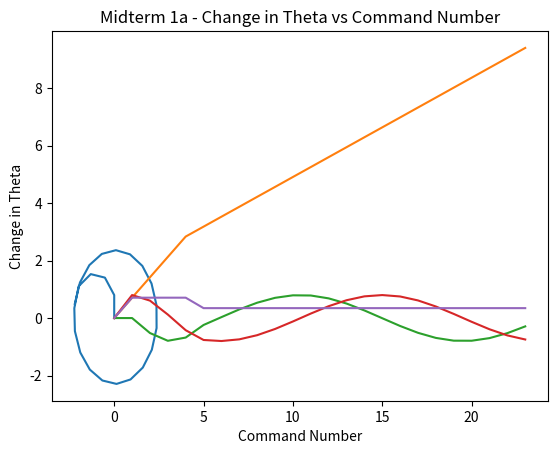

The matplotlib source for this figure:
from matplotlib import pyplot as plt
from math import sin, cos, pi

# Sizes are in meters
LENGTH = 0.75
WIDTH = 0.55
LEFT_TURN = (-.4319689899, .4319689899, 1)

# Positions after commands
xPositions = [0]
yPositions = [0]
thetaPositions = [0]

# The change in positions after commands
deltaX = [0]
deltaY = [0]
deltaTheta = [0]

# Takes the previous position of robot, and calculates where it will end up
# given certain wheel velocities and time to travel.
# Lv - Left Wheel Velocity
# RV - Right Wheel Velocity
# x - Current x position
# y - Current y position
# theta - Current angle position
# dt - Time to execute command
# Returns the new x, y, and theta postions.
def SkidSteerMovement(Lv, Rv, x, y, theta, dt=0.1):
	dx = -1*((Rv + Lv)/2.0)*(sin(theta))*dt
	newX = x + dx
	dy = ((Rv + Lv)/2.0)*(cos(theta))*dt
	newY = y + dy
	dTheta = ((Rv - Lv)/WIDTH)*dt
	newTheta = theta + dTheta

	deltaX.append(round(dx, 3))
	deltaY.append(round(dy, 3))
	deltaTheta.append(round(dTheta, 3))
	return newX, newY, newTheta

# Given a list of commands it will plot the path of
# a Skid Steer robot.
# listOfCommands - A list of tuples containing command data
# dt - Time to execute command.
# Returns void
def RunCommands(listOfCommands, dt = 0.1):
	for command in listOfCommands:
		# Initialize variables for robot
		timeElapsed = 0
		goalTime = command[2]
		Lv = command[0]
		Rv = command[1]
		x = xPositions[len(xPositions) - 1]
		y = yPositions[len(yPositions) - 1]
		theta = thetaPositions[len(thetaPositions) - 1]

		# Move robot until goal time is reached
		numiters = 0
		while timeElapsed < goalTime:
			x, y, theta = SkidSteerMovement(Lv, Rv, x, y, theta, dt)

			xPositions.append(round(x, 3))
			yPositions.append(round(y, 3))
			thetaPositions.append(round(theta, 3))

			timeElapsed += dt
			timeElapsed = round(timeElapsed, 1)
			numiters += 1

# Resets the position lists so that we can reuse them on another problem.
# Returns void
def ResetPositions():
	xPositions.clear()
	yPositions.clear()
	thetaPositions.clear()
	xPositions.append(0)
	thetaPositions.append(0)
	yPositions.append(0)

	deltaX.clear()
	deltaY.clear()
	deltaTheta.clear()
	deltaX.append(0)
	deltaY.append(0)
	deltaTheta.append(0)

def ProblemA():

	commandList = [(6.05, 9.95, .4), 
	(7.05, 8.95, 1.9)]
	RunCommands(commandList)
	plt.plot(xPositions, yPositions)
	plt.xlabel("X - Axis in Meters")
	plt.ylabel("Y - Axis in Meters")
	plt.title("Midterm 1a")
	plt.show()

	plt.plot(thetaPositions)
	plt.xlabel("Command Number")
	plt.ylabel("Radian Position")
	plt.title("Midterm 1a - Trajectory")
	plt.show()

	plt.plot(deltaX)
	plt.xlabel("Command Number")
	plt.ylabel("Change in X")
	plt.title("Midterm 1a - Change in X vs Command Number")
	plt.show()

	plt.plot(deltaY)
	plt.xlabel("Command Number")
	plt.ylabel("Change in Y")
	plt.title("Midterm 1a - Change in Y vs Command Number")
	plt.show()

	plt.plot(deltaTheta)
	plt.xlabel("Command Number")
	plt.ylabel("Change in Theta")
	plt.title("Midterm 1a - Change in Theta vs Command Number")
	plt.show()
	print("----------Skid Steer Commands to Trace a 5m Circle----------")
	for command in commandList:
		print(command)
	ResetPositions()

def main():
	ProblemA()

if __name__ == "__main__":
	main()